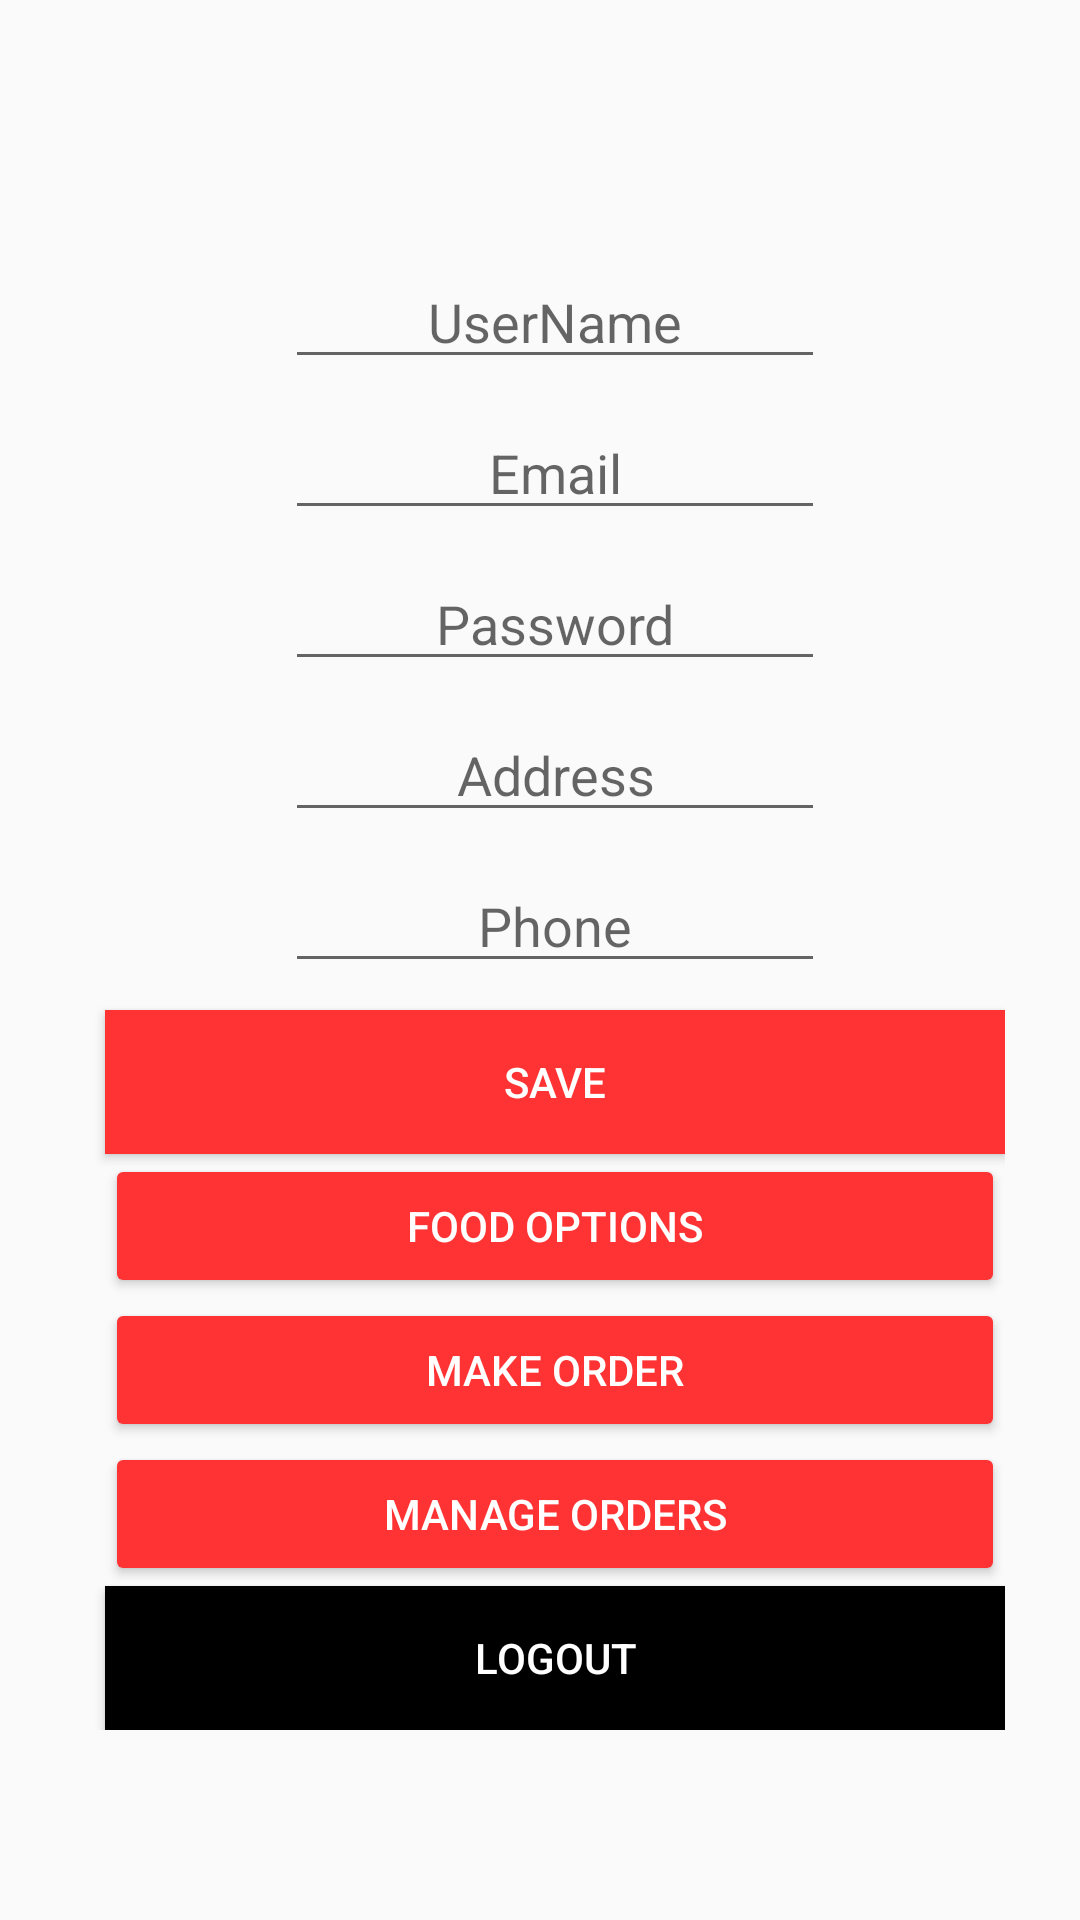

Layout XML and referenced resources for this Android screen:
<!-- AndroidManifest.xml: application theme AppTheme -->
<!-- res/layout/activity_profile.xml -->
<?xml version="1.0" encoding="utf-8"?>
<android.support.constraint.ConstraintLayout xmlns:android="http://schemas.android.com/apk/res/android"
    xmlns:app="http://schemas.android.com/apk/res-auto"
    xmlns:tools="http://schemas.android.com/tools"
    android:layout_width="match_parent"
    android:layout_height="match_parent"
    tools:context="com.example.elmo7tram.dssproject2.Profile">
    <ScrollView
        android:layout_width="match_parent"
        android:layout_height="wrap_content">
        <LinearLayout
            android:orientation="vertical"
            android:layout_width="match_parent"
            android:layout_height="wrap_content"
            android:paddingTop="10dp"
            android:paddingLeft="@dimen/liner_Padding"
            android:paddingRight="@dimen/liner_Padding"
            >

            <ImageView
                android:id="@+id/image_logo"
                android:layout_width="180dp"
                android:layout_height="@dimen/logo_height"
                android:layout_gravity="center"
                android:src="@drawable/logo" />

            <EditText
                android:id="@+id/edit_username"
                android:layout_width="@dimen/width_profile"
                android:layout_height="match_parent"
                android:layout_marginBottom="@dimen/profile_marginBottom"
                android:layout_marginLeft="@dimen/profile_marginLeft"

                android:editable="false"
                android:hint="@string/username_field"
                android:inputType="textPersonName"
                android:paddingTop="25dp"
                android:textAlignment="center" />

            <EditText
                android:id="@+id/edit_email"
                android:layout_width="@dimen/width_profile"
                android:layout_height="match_parent"
                android:layout_marginBottom="@dimen/profile_marginBottom"
                android:layout_marginLeft="@dimen/profile_marginLeft"
                android:hint="@string/email_field"
                android:inputType="textEmailAddress"
                android:textAlignment="center" />

            <EditText
                android:id="@+id/edit_password"
                android:layout_width="@dimen/width_profile"
                android:layout_height="match_parent"
                android:layout_marginBottom="@dimen/profile_marginBottom"
                android:layout_marginLeft="@dimen/profile_marginLeft"
                android:hint="@string/password_field"
                android:inputType="textPassword"
                android:textAlignment="center" />

            <EditText
                android:id="@+id/edit_address"
                android:layout_width="@dimen/width_profile"
                android:layout_height="match_parent"
                android:layout_marginBottom="@dimen/profile_marginBottom"
                android:layout_marginLeft="@dimen/profile_marginLeft"
                android:hint="@string/address_field"
                android:inputType="text"
                android:textAlignment="center" />

            <EditText
                android:id="@+id/edit_phone"
                android:layout_width="@dimen/width_profile"
                android:layout_height="match_parent"
                android:layout_marginBottom="@dimen/profile_marginBottom"
                android:layout_marginLeft="@dimen/profile_marginLeft"
                android:hint="@string/phone_field"
                android:inputType="phone"
                android:textAlignment="center" />

            <Button
                android:id="@+id/saveButton"
                android:layout_width="match_parent"
                android:layout_height="match_parent"
                android:layout_marginLeft="10dp"
                android:background="@color/colorlightRed"
                android:text="@string/saveButton"

                android:textColor="@color/colorwhite"

                />

            <Button
                android:id="@+id/foodOptions"
                android:layout_width="match_parent"
                android:layout_height="wrap_content"
                android:layout_marginLeft="10dp"
                android:backgroundTint="@color/colorlightRed"
                android:text="Food Options"
                android:textColor="@color/colorwhite" />

            <Button
                android:id="@+id/makeOrder"
                android:layout_width="match_parent"
                android:layout_height="wrap_content"
                android:layout_marginLeft="10dp"
                android:backgroundTint="@color/colorlightRed"
                android:text="Make Order"
                android:textColor="@color/colorwhite" />

            <Button
                android:id="@+id/MngOrders"
                android:layout_width="match_parent"
                android:layout_height="wrap_content"
                android:layout_marginLeft="10dp"
                android:backgroundTint="@color/colorlightRed"
                android:text="@string/Mng_orders"
                android:textColor="@color/colorwhite" />

            <Button
                android:id="@+id/SignOutButton"
                android:layout_width="match_parent"
                android:layout_height="wrap_content"
                android:layout_marginLeft="10dp"
                android:background="@android:color/background_dark"
                android:text="@string/logout_btn"
                android:textColor="@color/colorWhite" />


        </LinearLayout>
    </ScrollView>
</android.support.constraint.ConstraintLayout>
<!-- resources referenced by this layout -->
<resources>
  <color name="colorWhite">#ffffff</color>
  <color name="colorlightRed">#FF3333</color>
  <color name="colorwhite">#FFFFFF</color>
  <dimen name="liner_Padding">25dp</dimen>
  <dimen name="logo_height">60dp</dimen>
  <dimen name="profile_marginBottom">9dp</dimen>
  <dimen name="profile_marginLeft">70dp</dimen>
  <dimen name="width_profile">180dp</dimen>
  <string name="Mng_orders">Manage Orders</string>
  <string name="address_field">Address</string>
  <string name="email_field">Email</string>
  <string name="logout_btn">LOGOUT</string>
  <string name="password_field">Password</string>
  <string name="phone_field">Phone</string>
  <string name="saveButton">Save</string>
  <string name="username_field">UserName</string>
  <style name="AppTheme" parent="Theme.AppCompat.Light.DarkActionBar">
          
          <item name="colorPrimary">@color/colorRed</item>
          <item name="colorPrimaryDark">@color/colorPrimaryDark</item>
          <item name="colorAccent">@color/colorAccent</item>
  
  
      </style>
  <color name="colorRed">#FF3333</color>
  <color name="colorPrimaryDark">#303F9F</color>
  <color name="colorAccent">#FF4081</color>
</resources>
